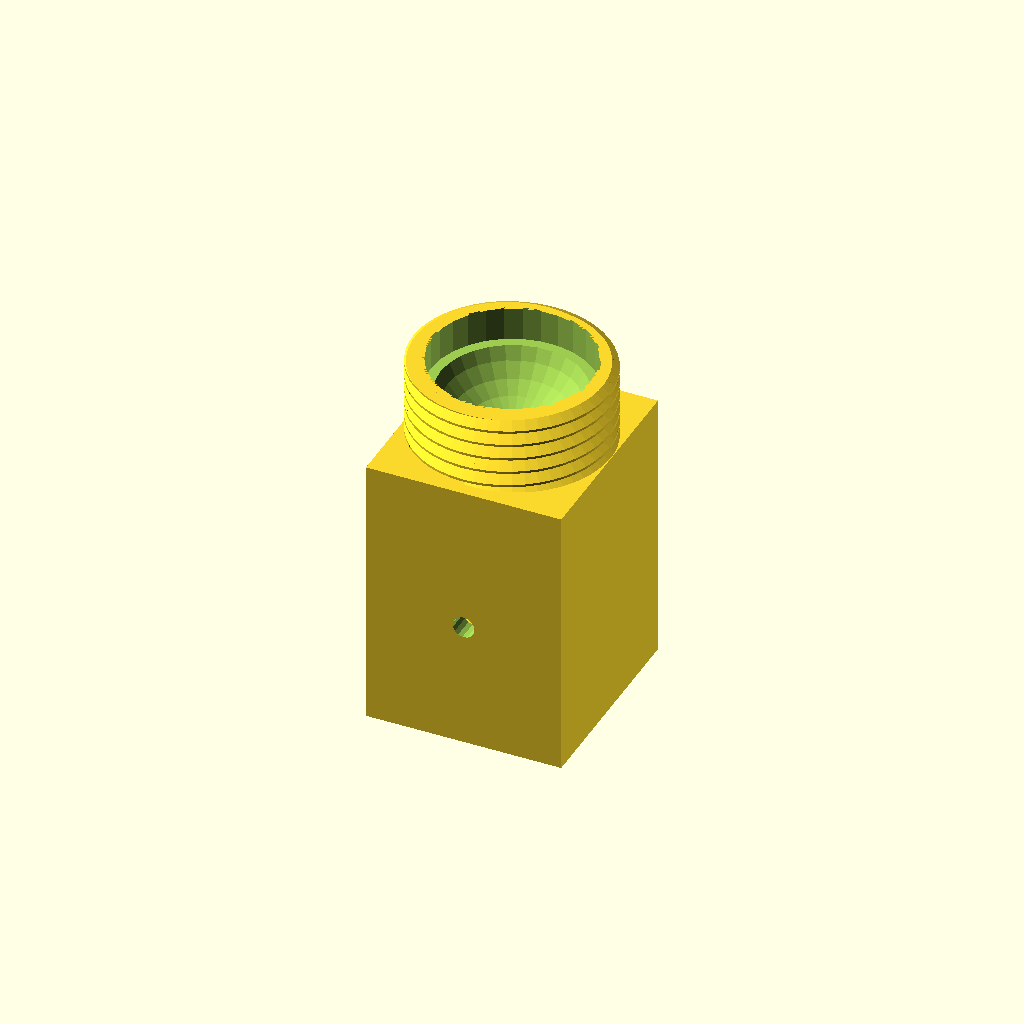
Cell 1: the model at its default parameters.
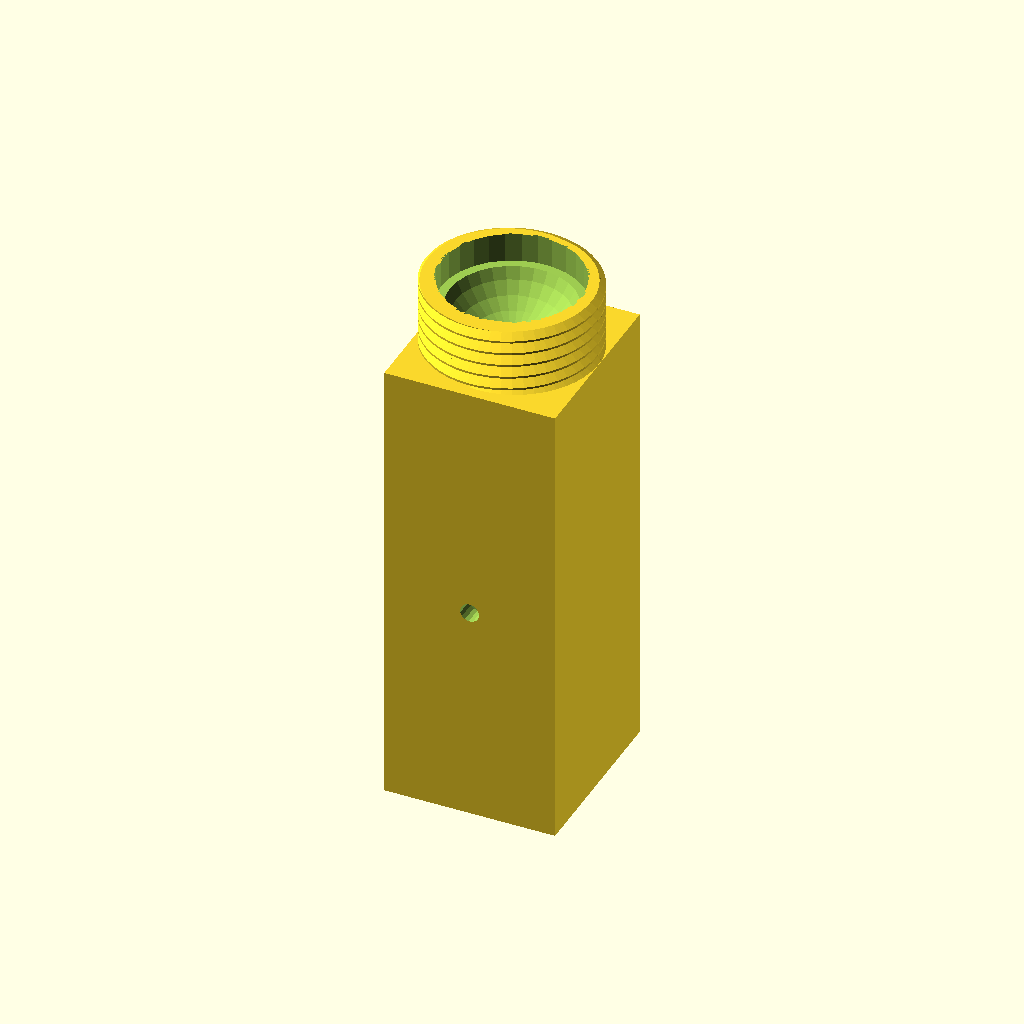
Cell 2 — mount_length set to 70, the other parameters unchanged.
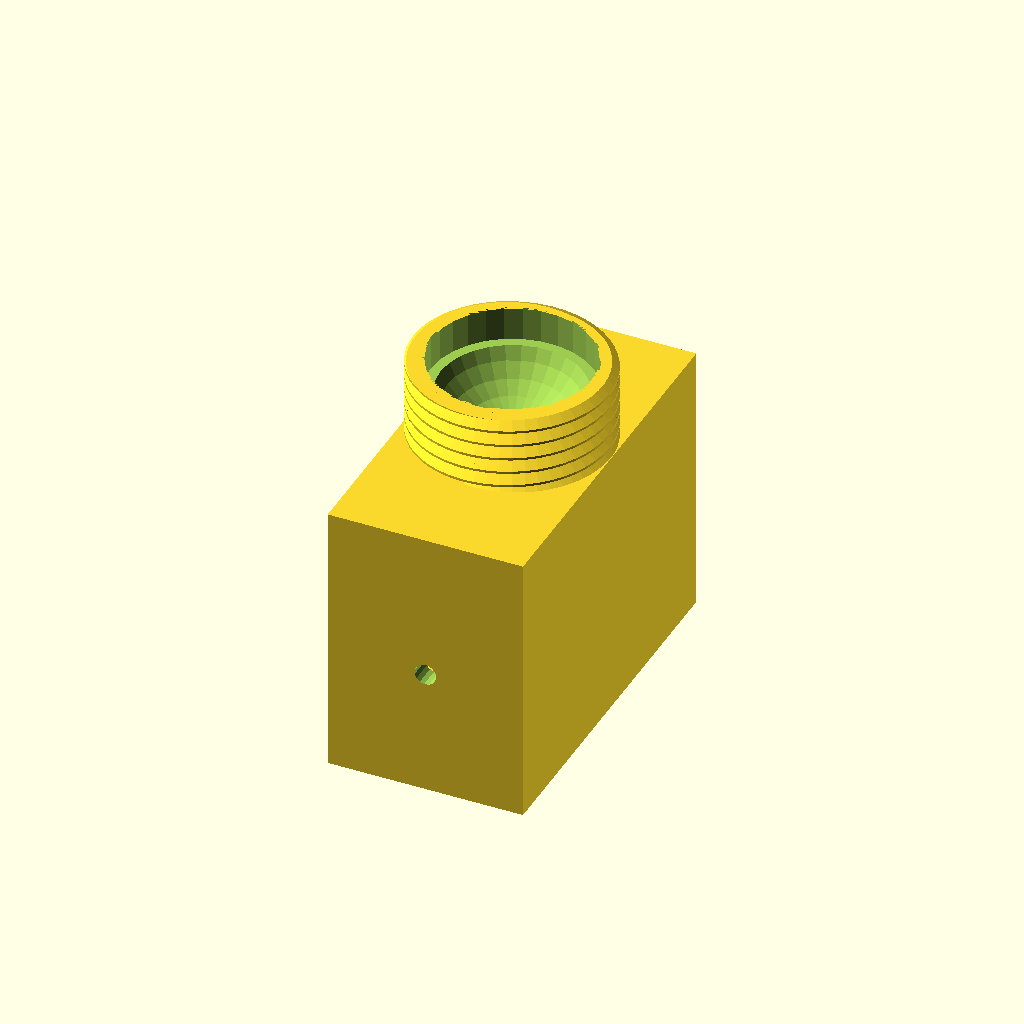
Cell 3: shelf_thickness = 45.4 (everything else at default).
The same orthographic view direction (rotation 55°, 0°, 25°; colour scheme Cornfield) for every cell, with the view re-fitted per cell, so scale and position can differ between cells.
Source of the model, inputs/thingiverse/files/thing-1686789/files/shelf-mount.scad:
// How big should the holes be for the screws to attach to the shelf?
screw_hole_diameter=3;
// How far should the mount extend onto the shelf?
mount_length=35;
// How thick is your shelf?
shelf_thickness=22.7;


/* Threads library from http://dkprojects.net/openscad-threads/ */
/*
 * ISO-standard metric threads, following this specification:
 *          http://en.wikipedia.org/wiki/ISO_metric_screw_thread
 *
 * Dan Kirshner - dan_kirshner@yahoo.com
 *
 * You are welcome to make free use of this software.  Retention of my
 * authorship credit would be appreciated.
 *
 * Version 1.9.  2016-07-03  Option: tapered.
 * Version 1.8.  2016-01-08  Option: (non-standard) angle.
 * Version 1.7.  2015-11-28  Larger x-increment - for small-diameters.
 * Version 1.6.  2015-09-01  Options: square threads, rectangular threads.
 * Version 1.5.  2015-06-12  Options: thread_size, groove.
 * Version 1.4.  2014-10-17  Use "faces" instead of "triangles" for polyhedron
 * Version 1.3.  2013-12-01  Correct loop over turns -- don't have early cut-off
 * Version 1.2.  2012-09-09  Use discrete polyhedra rather than linear_extrude ()
 * Version 1.1.  2012-09-07  Corrected to right-hand threads!
 */

// Examples.
//
// Standard M8 x 1.
// metric_thread (diameter=8, pitch=1, length=4);

// Square thread.
// metric_thread (diameter=8, pitch=1, length=4, square=true);

// Non-standard: long pitch, same thread size.
//metric_thread (diameter=8, pitch=4, length=4, thread_size=1, groove=true);

// Non-standard: 20 mm diameter, long pitch, square "trough" width 3 mm,
// depth 1 mm.
//metric_thread (diameter=20, pitch=8, length=16, square=true, thread_size=6, 
//               groove=true, rectangle=0.333);

// English: 1/4 x 20.
//english_thread (diameter=1/4, threads_per_inch=20, length=1);

// Tapered.  Example -- pipe size 3/4" -- per:
// http://www.engineeringtoolbox.com/npt-national-pipe-taper-threads-d_750.html
// english_thread (diameter=1.05, threads_per_inch=14, length=3/4, taper=1/16);

// Thread for mounting on Rohloff hub.
//difference () {
//   cylinder (r=20, h=10, $fn=100);
//
//   metric_thread (diameter=34, pitch=1, length=10, internal=true, n_starts=6);
//}


// ----------------------------------------------------------------------------
function segments (diameter) = min (50, ceil (diameter*6));


// ----------------------------------------------------------------------------
// internal -    true = clearances for internal thread (e.g., a nut).
//               false = clearances for external thread (e.g., a bolt).
//               (Internal threads should be "cut out" from a solid using
//               difference ()).
// n_starts -    Number of thread starts (e.g., DNA, a "double helix," has
//               n_starts=2).  See wikipedia Screw_thread.
// thread_size - (non-standard) size of a single thread "V" - independent of
//               pitch.  Default: same as pitch.
// groove      - (non-standard) subtract inverted "V" from cylinder (rather than
//               add protruding "V" to cylinder).
// square      - Square threads (per
//               https://en.wikipedia.org/wiki/Square_thread_form).
// rectangle   - (non-standard) "Rectangular" thread - ratio depth/width
//               Default: 1 (square).
// angle       - (non-standard) angle (deg) of thread side from perpendicular to
//               axis (default = standard = 30 degrees).
// taper       - diameter change per length (National Pipe Thread/ANSI B1.20.1
//               is 1" diameter per 16" length).
module metric_thread (diameter=8, pitch=1, length=1, internal=false, n_starts=1,
                      thread_size=-1, groove=false, square=false, rectangle=0,
                      angle=30, taper=0)
{
   // thread_size: size of thread "V" different than travel per turn (pitch).
   // Default: same as pitch.
   local_thread_size = thread_size == -1 ? pitch : thread_size;
   local_rectangle = rectangle ? rectangle : 1;

   n_segments = segments (diameter);
   h = (square || rectangle) ? local_thread_size*local_rectangle/2 : local_thread_size * cos (angle);

   h_fac1 = (square || rectangle) ? 0.90 : 0.625;

   // External thread includes additional relief.
   h_fac2 = (square || rectangle) ? 0.95 : 5.3/8;

   if (! groove) {
      metric_thread_turns (diameter, pitch, length, internal, n_starts,
                           local_thread_size, groove, square, rectangle, angle,
                           taper);
   }

   difference () {

      // Solid center, including Dmin truncation.
      tapered_diameter = diameter - length*taper;
      if (groove) {
         cylinder (r1=diameter/2, r2=tapered_diameter/2,
                   h=length, $fn=n_segments);
      } else if (internal) {
         cylinder (r1=diameter/2 - h*h_fac1, r2=tapered_diameter/2 - h*h_fac1,
                   h=length, $fn=n_segments);
      } else {

         // External thread.
         cylinder (r1=diameter/2 - h*h_fac2, r2=tapered_diameter/2 - h*h_fac2,
                   h=length, $fn=n_segments);
      }

      if (groove) {
         metric_thread_turns (diameter, pitch, length, internal, n_starts,
                              local_thread_size, groove, square, rectangle,
                              angle, taper);
      }
   }
}


// ----------------------------------------------------------------------------
// Input units in inches.
// Note: units of measure in drawing are mm!
module english_thread (diameter=0.25, threads_per_inch=20, length=1,
                      internal=false, n_starts=1, thread_size=-1, groove=false,
                      square=false, rectangle=0, angle=30, taper=0)
{
   // Convert to mm.
   mm_diameter = diameter*25.4;
   mm_pitch = (1.0/threads_per_inch)*25.4;
   mm_length = length*25.4;

   echo (str ("mm_diameter: ", mm_diameter));
   echo (str ("mm_pitch: ", mm_pitch));
   echo (str ("mm_length: ", mm_length));
   metric_thread (mm_diameter, mm_pitch, mm_length, internal, n_starts, 
                  thread_size, groove, square, rectangle, angle, taper);
}

// ----------------------------------------------------------------------------
module metric_thread_turns (diameter, pitch, length, internal, n_starts, 
                            thread_size, groove, square, rectangle, angle,
                            taper)
{
   // Number of turns needed.
   n_turns = floor (length/pitch);

   intersection () {

      // Start one below z = 0.  Gives an extra turn at each end.
      for (i=[-1*n_starts : n_turns+1]) {
         translate ([0, 0, i*pitch]) {
            metric_thread_turn (diameter, pitch, internal, n_starts, 
                                thread_size, groove, square, rectangle, angle,
                                taper, i*pitch);
         }
      }

      // Cut to length.
      translate ([0, 0, length/2]) {
         cube ([diameter*3, diameter*3, length], center=true);
      }
   }
}


// ----------------------------------------------------------------------------
module metric_thread_turn (diameter, pitch, internal, n_starts, thread_size,
                           groove, square, rectangle, angle, taper, z)
{
   n_segments = segments (diameter);
   fraction_circle = 1.0/n_segments;
   for (i=[0 : n_segments-1]) {
      rotate ([0, 0, i*360*fraction_circle]) {
         translate ([0, 0, i*n_starts*pitch*fraction_circle]) {
            current_diameter = diameter - taper*(z + i*n_starts*pitch*fraction_circle);
            thread_polyhedron (current_diameter/2, pitch, internal, n_starts, 
                               thread_size, groove, square, rectangle, angle);
         }
      }
   }
}


// ----------------------------------------------------------------------------
// z (see diagram) as function of current radius.
// (Only good for first half-pitch.)
function z_fct (current_radius, radius, pitch, angle)
   = 0.5* (current_radius - (radius - 0.875*pitch*cos (angle)))
                                                       /cos (angle);

// ----------------------------------------------------------------------------
module thread_polyhedron (radius, pitch, internal, n_starts, thread_size,
                          groove, square, rectangle, angle)
{
   n_segments = segments (radius*2);
   fraction_circle = 1.0/n_segments;

   local_rectangle = rectangle ? rectangle : 1;

   h = (square || rectangle) ? thread_size*local_rectangle/2 : thread_size * cos (angle);
   outer_r = radius + (internal ? h/20 : 0); // Adds internal relief.
   //echo (str ("outer_r: ", outer_r));

   // A little extra on square thread -- make sure overlaps cylinder.
   h_fac1 = (square || rectangle) ? 1.1 : 0.875;
   inner_r = radius - h*h_fac1; // Does NOT do Dmin_truncation - do later with
                                // cylinder.

   translate_y = groove ? outer_r + inner_r : 0;
   reflect_x   = groove ? 1 : 0;

   // Make these just slightly bigger (keep in proportion) so polyhedra will
   // overlap.
   x_incr_outer = (! groove ? outer_r : inner_r) * fraction_circle * 2 * PI * 1.02;
   x_incr_inner = (! groove ? inner_r : outer_r) * fraction_circle * 2 * PI * 1.02;
   z_incr = n_starts * pitch * fraction_circle * 1.005;

   /*
    (angles x0 and x3 inner are actually 60 deg)

                          /\  (x2_inner, z2_inner) [2]
                         /  \
   (x3_inner, z3_inner) /    \
                  [3]   \     \
                        |\     \ (x2_outer, z2_outer) [6]
                        | \    /
                        |  \  /|
             z          |[7]\/ / (x1_outer, z1_outer) [5]
             |          |   | /
             |   x      |   |/
             |  /       |   / (x0_outer, z0_outer) [4]
             | /        |  /     (behind: (x1_inner, z1_inner) [1]
             |/         | /
    y________|          |/
   (r)                  / (x0_inner, z0_inner) [0]

   */

   x1_outer = outer_r * fraction_circle * 2 * PI;

   z0_outer = z_fct (outer_r, radius, thread_size, angle);
   //echo (str ("z0_outer: ", z0_outer));

   //polygon ([[inner_r, 0], [outer_r, z0_outer], 
   //        [outer_r, 0.5*pitch], [inner_r, 0.5*pitch]]);
   z1_outer = z0_outer + z_incr;

   // Give internal square threads some clearance in the z direction, too.
   bottom = internal ? 0.235 : 0.25;
   top    = internal ? 0.765 : 0.75;

   translate ([0, translate_y, 0]) {
      mirror ([reflect_x, 0, 0]) {

         if (square || rectangle) {

            // Rule for face ordering: look at polyhedron from outside: points must
            // be in clockwise order.
            polyhedron (
               points = [
                         [-x_incr_inner/2, -inner_r, bottom*thread_size],         // [0]
                         [x_incr_inner/2, -inner_r, bottom*thread_size + z_incr], // [1]
                         [x_incr_inner/2, -inner_r, top*thread_size + z_incr],    // [2]
                         [-x_incr_inner/2, -inner_r, top*thread_size],            // [3]

                         [-x_incr_outer/2, -outer_r, bottom*thread_size],         // [4]
                         [x_incr_outer/2, -outer_r, bottom*thread_size + z_incr], // [5]
                         [x_incr_outer/2, -outer_r, top*thread_size + z_incr],    // [6]
                         [-x_incr_outer/2, -outer_r, top*thread_size]             // [7]
                        ],

               faces = [
                         [0, 3, 7, 4],  // This-side trapezoid

                         [1, 5, 6, 2],  // Back-side trapezoid

                         [0, 1, 2, 3],  // Inner rectangle

                         [4, 7, 6, 5],  // Outer rectangle

                         // These are not planar, so do with separate triangles.
                         [7, 2, 6],     // Upper rectangle, bottom
                         [7, 3, 2],     // Upper rectangle, top

                         [0, 5, 1],     // Lower rectangle, bottom
                         [0, 4, 5]      // Lower rectangle, top
                        ]
            );
         } else {

            // Rule for face ordering: look at polyhedron from outside: points must
            // be in clockwise order.
            polyhedron (
               points = [
                         [-x_incr_inner/2, -inner_r, 0],                        // [0]
                         [x_incr_inner/2, -inner_r, z_incr],                    // [1]
                         [x_incr_inner/2, -inner_r, thread_size + z_incr],      // [2]
                         [-x_incr_inner/2, -inner_r, thread_size],              // [3]

                         [-x_incr_outer/2, -outer_r, z0_outer],                 // [4]
                         [x_incr_outer/2, -outer_r, z0_outer + z_incr],         // [5]
                         [x_incr_outer/2, -outer_r, thread_size - z0_outer + z_incr], // [6]
                         [-x_incr_outer/2, -outer_r, thread_size - z0_outer]    // [7]
                        ],

               faces = [
                         [0, 3, 7, 4],  // This-side trapezoid

                         [1, 5, 6, 2],  // Back-side trapezoid

                         [0, 1, 2, 3],  // Inner rectangle

                         [4, 7, 6, 5],  // Outer rectangle

                         // These are not planar, so do with separate triangles.
                         [7, 2, 6],     // Upper rectangle, bottom
                         [7, 3, 2],     // Upper rectangle, top

                         [0, 5, 1],     // Lower rectangle, bottom
                         [0, 4, 5]      // Lower rectangle, top
                        ]
            );
         }
      }
   }
}






/* [Hidden] */
ball_size=22;
wall=2;
inner_thread_diameter=ball_size+wall;
thread_pitch=3;
threaded_length=11.5;
outer_thread_diameter=inner_thread_diameter+thread_pitch;
cylinder_length=4.8;

mount_thickness=3;
full_thickness=max(shelf_thickness+(2*mount_thickness), outer_thread_diameter);

hole_offset=mount_length/4;


cube([outer_thread_diameter, full_thickness,0.2]);
difference(){
  cube([outer_thread_diameter, full_thickness,mount_length+mount_thickness]);
  translate([0,mount_thickness,0]){
    cube([outer_thread_diameter-(mount_thickness), shelf_thickness,mount_length]);    
  }
  translate([outer_thread_diameter/2, shelf_thickness , hole_offset]){
    rotate([-90,0,0]){
      cylinder(d=screw_hole_diameter, h=full_thickness, $fn=15);
    }
  }
  translate([outer_thread_diameter/2, shelf_thickness , hole_offset*3]){
    rotate([-90,0,0]){
      cylinder(d=screw_hole_diameter, h=full_thickness, $fn=15);
    }
  }  
  translate([outer_thread_diameter/2, -1 , hole_offset*2]){
    rotate([-90,0,0]){
      cylinder(d=screw_hole_diameter, h=shelf_thickness, $fn=15);
    }
  }    
}

translate([outer_thread_diameter/2, full_thickness/2, mount_length+mount_thickness]){
socket_and_thread();
}


module socket_and_thread(){   
    difference(){
      metric_thread (diameter=outer_thread_diameter, pitch=2.05, length=threaded_length, thread_size=2.6, groove=false);
      translate([0,0,threaded_length-cylinder_length]){
        cylinder(d=ball_size+0.5,h=cylinder_length);
      }
      translate([0,0,threaded_length]){  
        sphere(d=ball_size);
      }
    }
}
Parameter table extracted from the source (name, type, default, range or options):
screw_hole_diameter: number, default 3
mount_length: number, default 35
shelf_thickness: number, default 22.7
